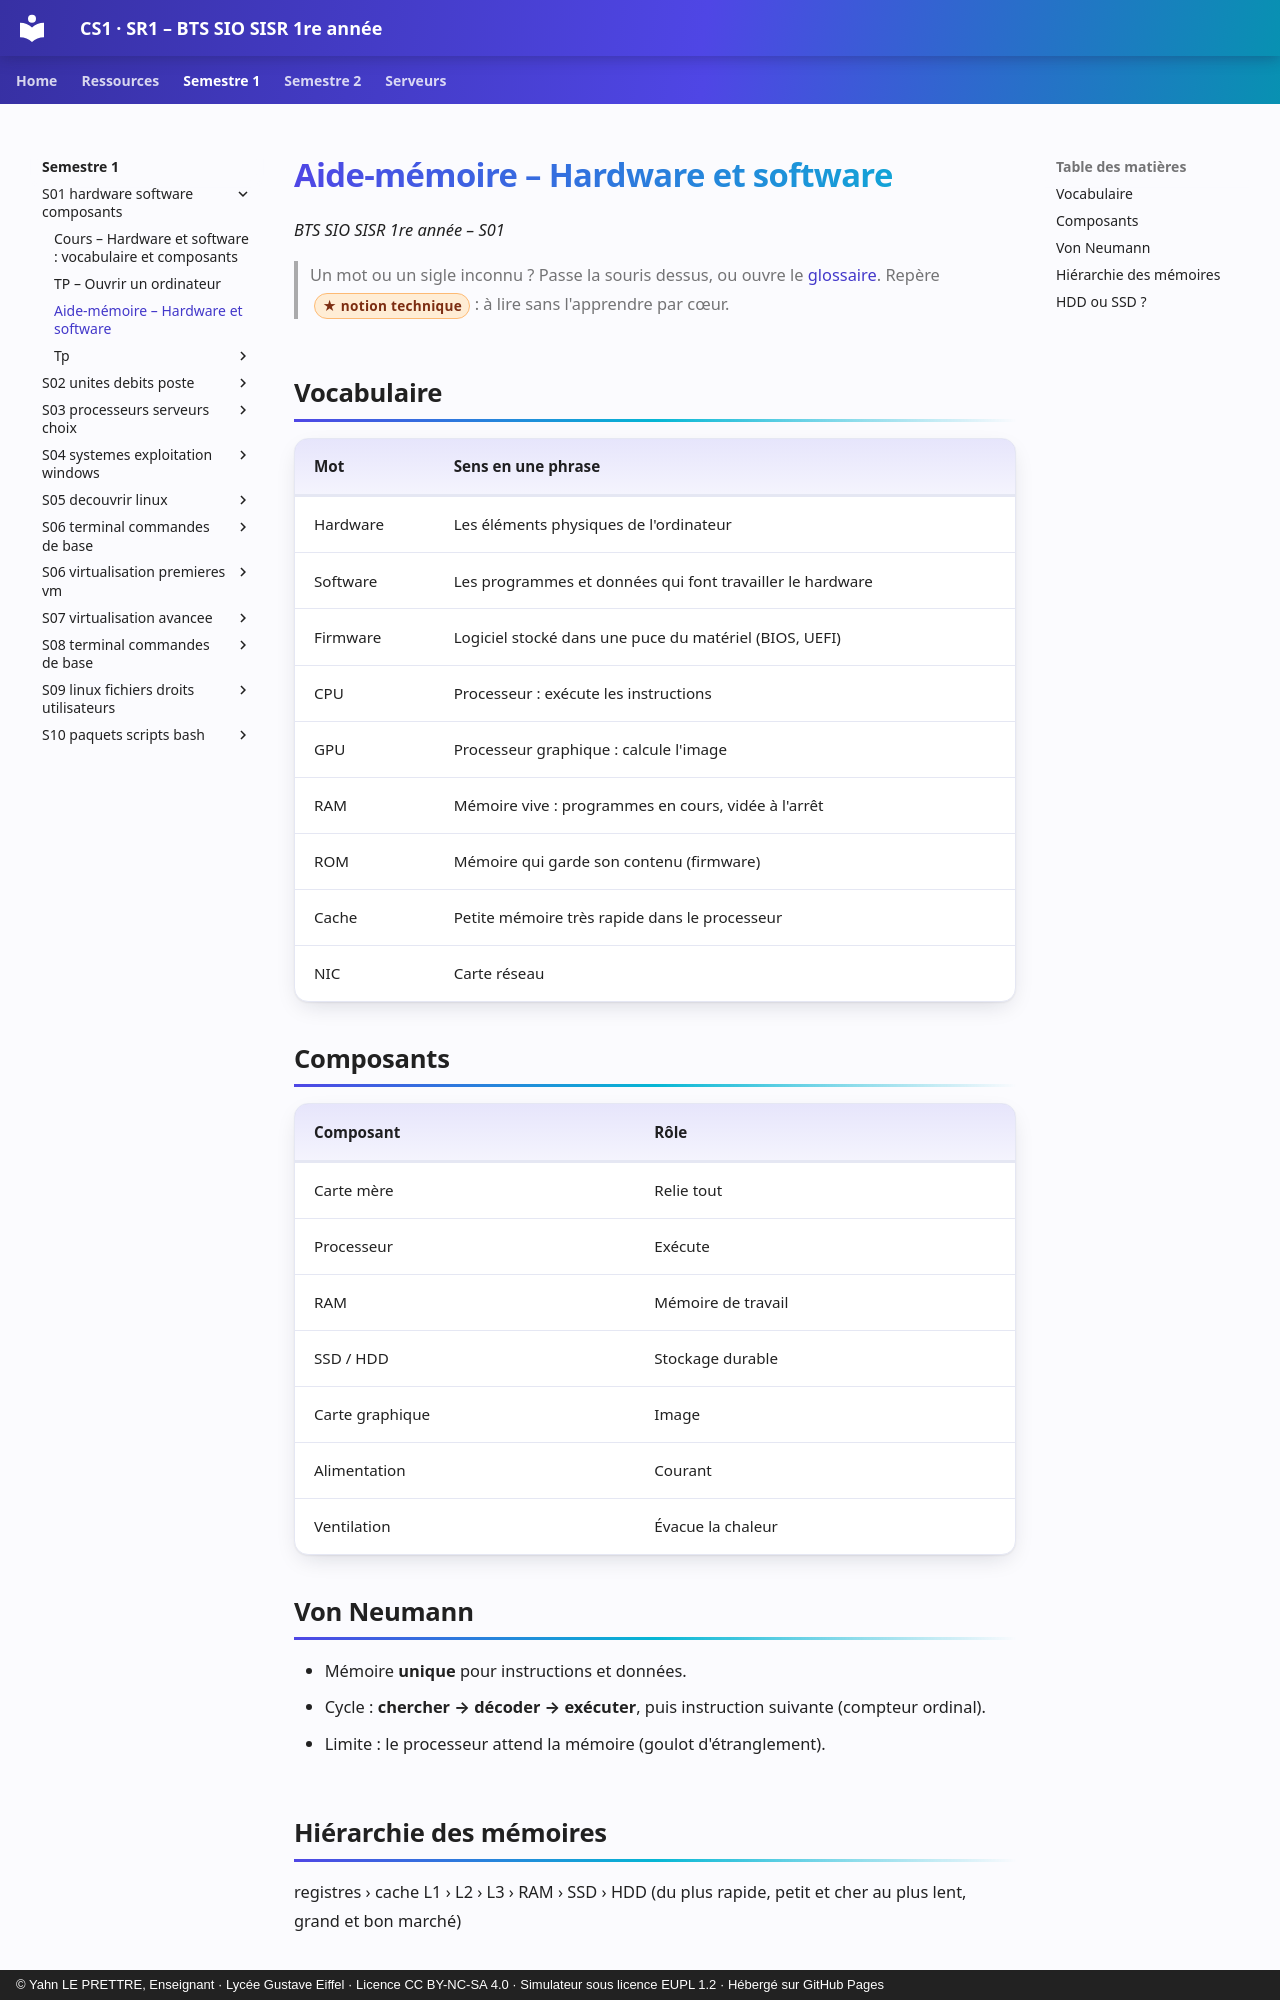

repository: YahnLP/BTS-SIO1-gustave-eiffel · page: semestre-1/S01-hardware-software-composants/03-aide-memoire/index.html · generator: mkdocs · copyright: © Yahn LE PRETTRE, Enseignant · Lycée Gustave Eiffel · Licence CC BY-NC-SA 4.0 · Simulateur sous licence EUPL 1.2 · Hébergé sur GitHub Pages

# Aide-mémoire – Hardware et software

*BTS SIO SISR 1re année – S01*

> Un mot ou un sigle inconnu ? Passe la souris dessus, ou ouvre le [glossaire](../../ressources/glossaire.md). Repère <span class="technique">notion technique</span> : à lire sans l'apprendre par cœur.

## Vocabulaire

| Mot | Sens en une phrase |
|---|---|
| Hardware | Les éléments physiques de l'ordinateur |
| Software | Les programmes et données qui font travailler le hardware |
| Firmware | Logiciel stocké dans une puce du matériel (BIOS, UEFI) |
| CPU | Processeur : exécute les instructions |
| GPU | Processeur graphique : calcule l'image |
| RAM | Mémoire vive : programmes en cours, vidée à l'arrêt |
| ROM | Mémoire qui garde son contenu (firmware) |
| Cache | Petite mémoire très rapide dans le processeur |
| NIC | Carte réseau |

## Composants

| Composant | Rôle |
|---|---|
| Carte mère | Relie tout |
| Processeur | Exécute |
| RAM | Mémoire de travail |
| SSD / HDD | Stockage durable |
| Carte graphique | Image |
| Alimentation | Courant |
| Ventilation | Évacue la chaleur |

## Von Neumann

- Mémoire **unique** pour instructions et données.
- Cycle : **chercher → décoder → exécuter**, puis instruction suivante (compteur ordinal).
- Limite : le processeur attend la mémoire (goulot d'étranglement).
